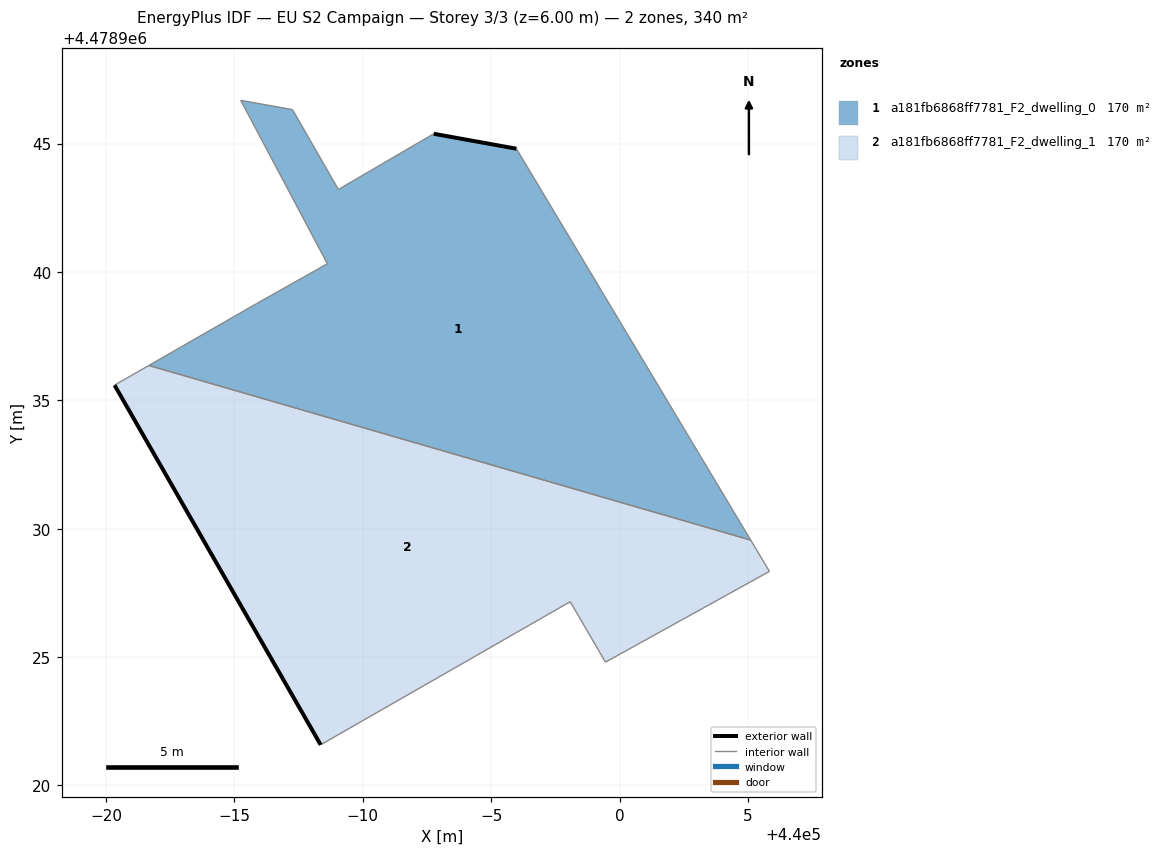
=== STOREY PLAN SPEC (per zone: floor XY polygon, exterior-wall plan segments, windows/doors) ===
zone 1: a181fb6868ff7781_F2_dwelling_0  (170.0 m²)
  floor: (440005.11, 4478929.55) (439995.98, 4478944.80) (439992.76, 4478945.38) (439989.05, 4478943.21) (439987.26, 4478946.32) (439985.24, 4478946.68) (439988.62, 4478940.32) (439985.86, 4478938.76) (439981.67, 4478936.36)
  exterior wall: (439992.76, 4478945.38) – (439995.98, 4478944.80)  [3.3 m]
  interior walls: 8
zone 2: a181fb6868ff7781_F2_dwelling_1  (170.0 m²)
  floor: (440005.84, 4478928.34) (440005.11, 4478929.55) (439981.67, 4478936.36) (439980.33, 4478935.59) (439988.36, 4478921.58) (439998.08, 4478927.16) (439999.45, 4478924.80)
  exterior wall: (439988.36, 4478921.58) – (439980.33, 4478935.59)  [16.1 m]
  interior walls: 6

=== DERIVED (storey summary) ===
Building: EU S2 Campaign
Storey: 3 of 3  (floor level z = 6.00 m)
Storey gross floor area: 340.0 m²
Zones on this storey: 2
  - a181fb6868ff7781_F2_dwelling_0: floor 170.0 m²; exterior wall 3.3 m (9.8 m²); WWR 0.0%
  - a181fb6868ff7781_F2_dwelling_1: floor 170.0 m²; exterior wall 16.1 m (48.4 m²); WWR 0.0%
Zone adjacency (shared interzone walls):
  - a181fb6868ff7781_F2_dwelling_0 ↔ a181fb6868ff7781_F2_dwelling_1